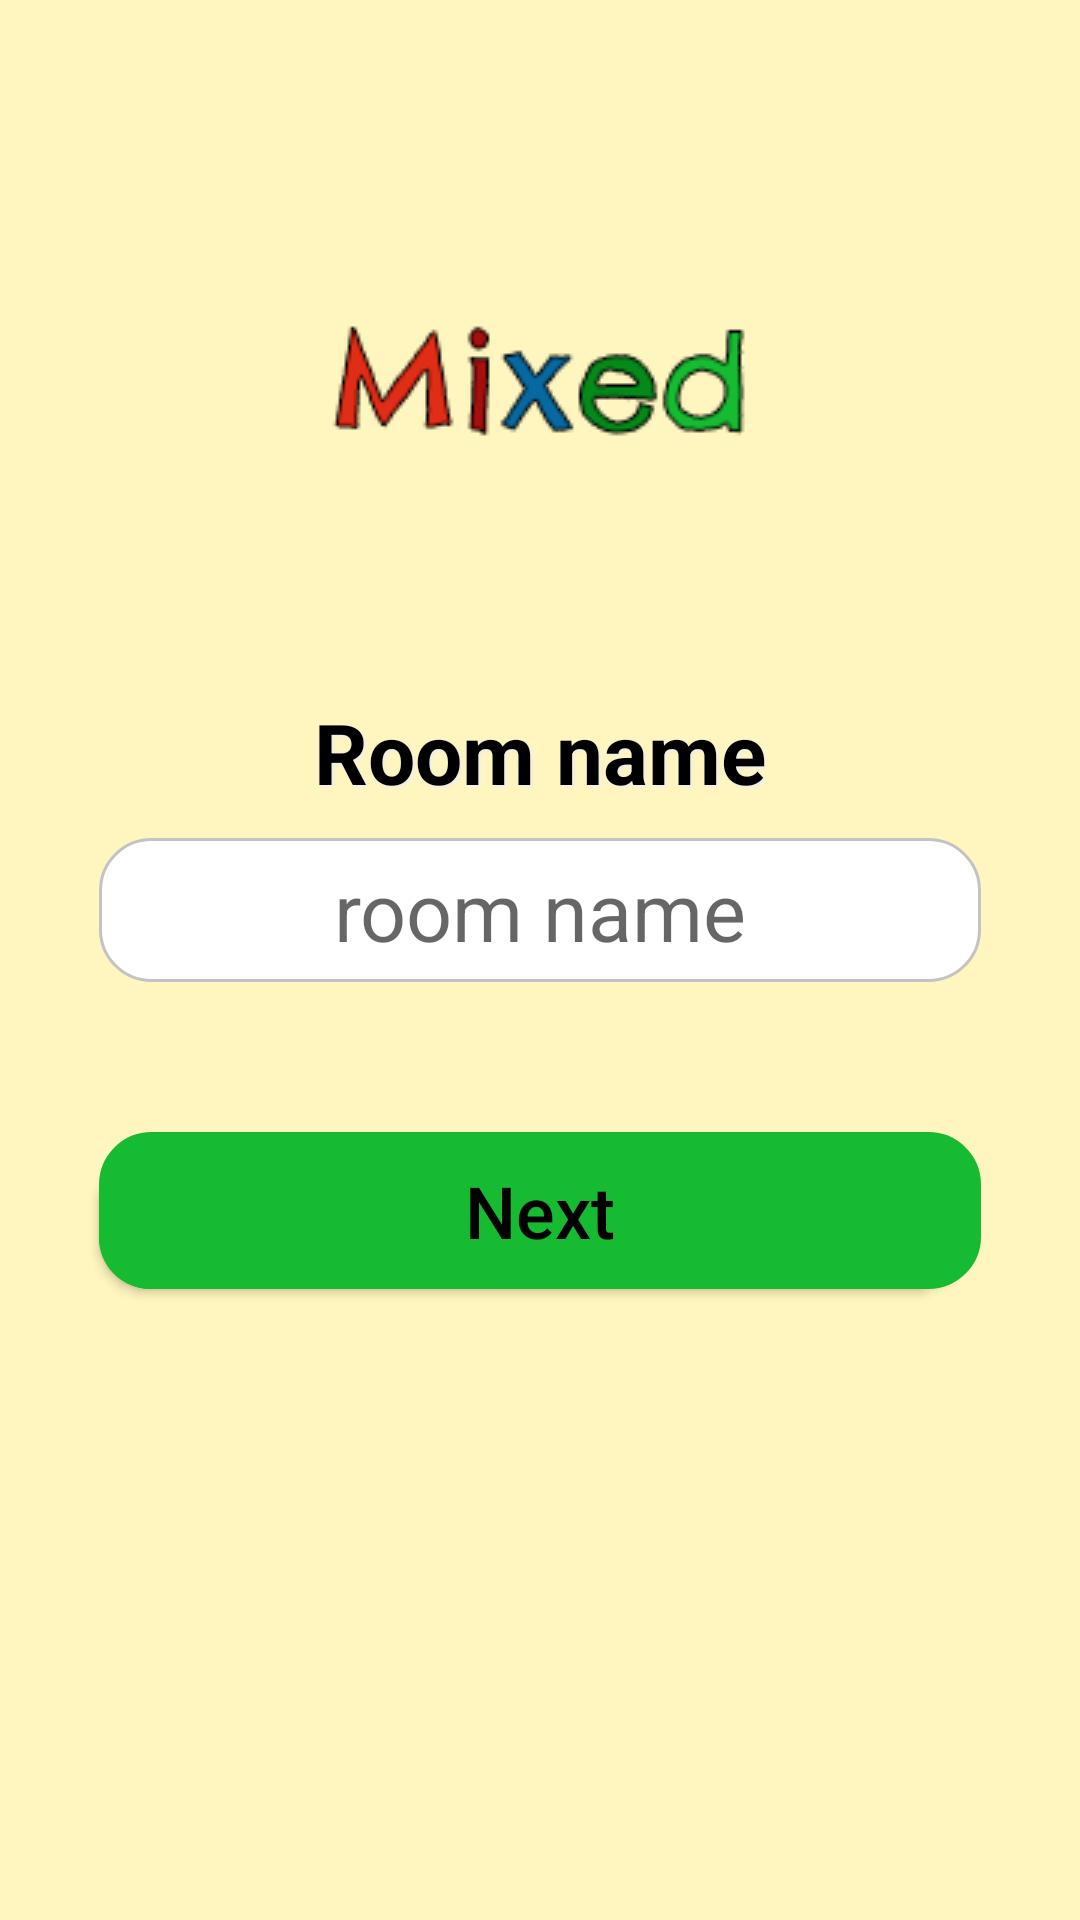

The Android layout XML behind this screen, and the referenced resources:
<!-- AndroidManifest.xml: application theme AppTheme -->
<!-- res/layout/activity_room_name.xml -->
<?xml version="1.0" encoding="utf-8"?>
<ScrollView xmlns:android="http://schemas.android.com/apk/res/android"
    xmlns:app="http://schemas.android.com/apk/res-auto"
    xmlns:tools="http://schemas.android.com/tools"
    android:layout_width="match_parent"
    android:layout_height="match_parent"
    tools:context=".RoomNameActivity"
    android:background="#FFF5BE">

    <RelativeLayout
        android:layout_width="match_parent"
        android:layout_height="wrap_content">

        <ImageView
        android:id="@+id/logo_home"
        android:layout_width="wrap_content"
        android:layout_height="wrap_content"
        app:srcCompat="@drawable/logo"
        android:contentDescription="@string/logo"
        android:layout_centerHorizontal="true"
        android:layout_marginTop="100dp"
        android:layout_marginBottom="80dp"/>

        <TextView
        android:id="@+id/insnameRoomName"
        android:layout_width="wrap_content"
        android:layout_height="wrap_content"
        android:layout_centerHorizontal="true"
        android:text="@string/room_name"
        android:textSize="28sp"
        android:layout_below="@id/logo_home"
        android:layout_marginBottom="10dp"
        android:textStyle="bold"
        android:textColor="#000"
        android:shadowColor="#eeeeee"
        android:shadowDx="2"
        android:shadowDy="2"
        android:shadowRadius="2"/>

        <EditText
        android:id="@+id/insnameInsertName"
        android:layout_width="294dp"
        android:maxWidth="294dp"
        android:layout_height="wrap_content"
        android:maxHeight="48dp"
        android:maxLength="17"
        android:gravity="center"
        android:ems="6"
        android:hint="@string/room_nameinsert"
        android:background="@drawable/insert_pin"
        android:layout_centerHorizontal="true"
        android:layout_below="@id/insnameRoomName"
        android:padding="6dp"
        android:textSize="27sp"
        android:inputType="text"
        android:importantForAutofill="no" />

        <Button
            android:id="@+id/insnameNext"
            android:layout_width="294dp"
            android:layout_height="wrap_content"
            android:layout_below="@id/insnameInsertName"
            android:layout_marginTop="50dp"
            android:layout_marginBottom="50dp"
            android:background="@drawable/btn_next"
            android:layout_centerHorizontal="true"
            android:padding="10dp"
            android:text="@string/next_btn"
            android:textAllCaps="false"
            android:textColor="#000000"
            android:textSize="24sp" />

    </RelativeLayout>


</ScrollView>
<!-- resources referenced by this layout -->
<resources>
  <!-- drawable btn_next (drawable) -->
  <?xml version="1.0" encoding="utf-8"?>
  <selector xmlns:android="http://schemas.android.com/apk/res/android">
      <item>
          <layer-list>
              <item android:right="7dp" android:top="7dp">
                  <shape>
                      <corners android:radius="17dp" />
                      <solid android:color="#17BB32" />
                  </shape>
              </item>
              <item>
                  <shape>
                      <gradient android:angle="270"
                          android:endColor="#17BB32" android:startColor="#17BB32" />
                      <stroke android:width="1dp" android:color="#17BB32" />
                      <corners android:radius="17dp" />
                      <padding android:bottom="10dp" android:left="10dp"
                          android:right="10dp" android:top="10dp" />
                  </shape>
              </item>
          </layer-list>
      </item>
  
  </selector>
  <!-- drawable insert_pin (drawable) -->
  <?xml version="1.0" encoding="utf-8"?>
  <shape xmlns:android="http://schemas.android.com/apk/res/android" >
  
      <gradient
          android:centerY="0.8"
          android:startColor="#FFBDBDBD"
          android:centerColor="#65FFFFFF"
          android:endColor="#00FFFFFF"
          android:angle="200"
          />
      <stroke
          android:width="1dp"
          android:color="#C3C3C3" />
  
      <corners
          android:radius="17dp"
          />
      <solid
          android:color="@android:color/white"/>
  
  </shape>
  <!-- drawable logo: png bitmap (drawable, 6304 bytes) -->
  <string name="logo">Logo</string>
  <string name="next_btn">Next</string>
  <string name="room_name">Room name</string>
  <string name="room_nameinsert">room name</string>
  <style name="AppTheme" parent="Theme.AppCompat.Light.DarkActionBar">
          
          <item name="colorPrimaryDark">#000000</item>
          <item name="colorPrimary">#FFCA63</item>
          <item name="colorAccent">@color/colorAccent</item>
      </style>
  <!-- not gathered from this repository: default colours our renderer supplied (Android Studio template values) -->
  <color name="colorAccent">#FF03DAC5</color>
</resources>
